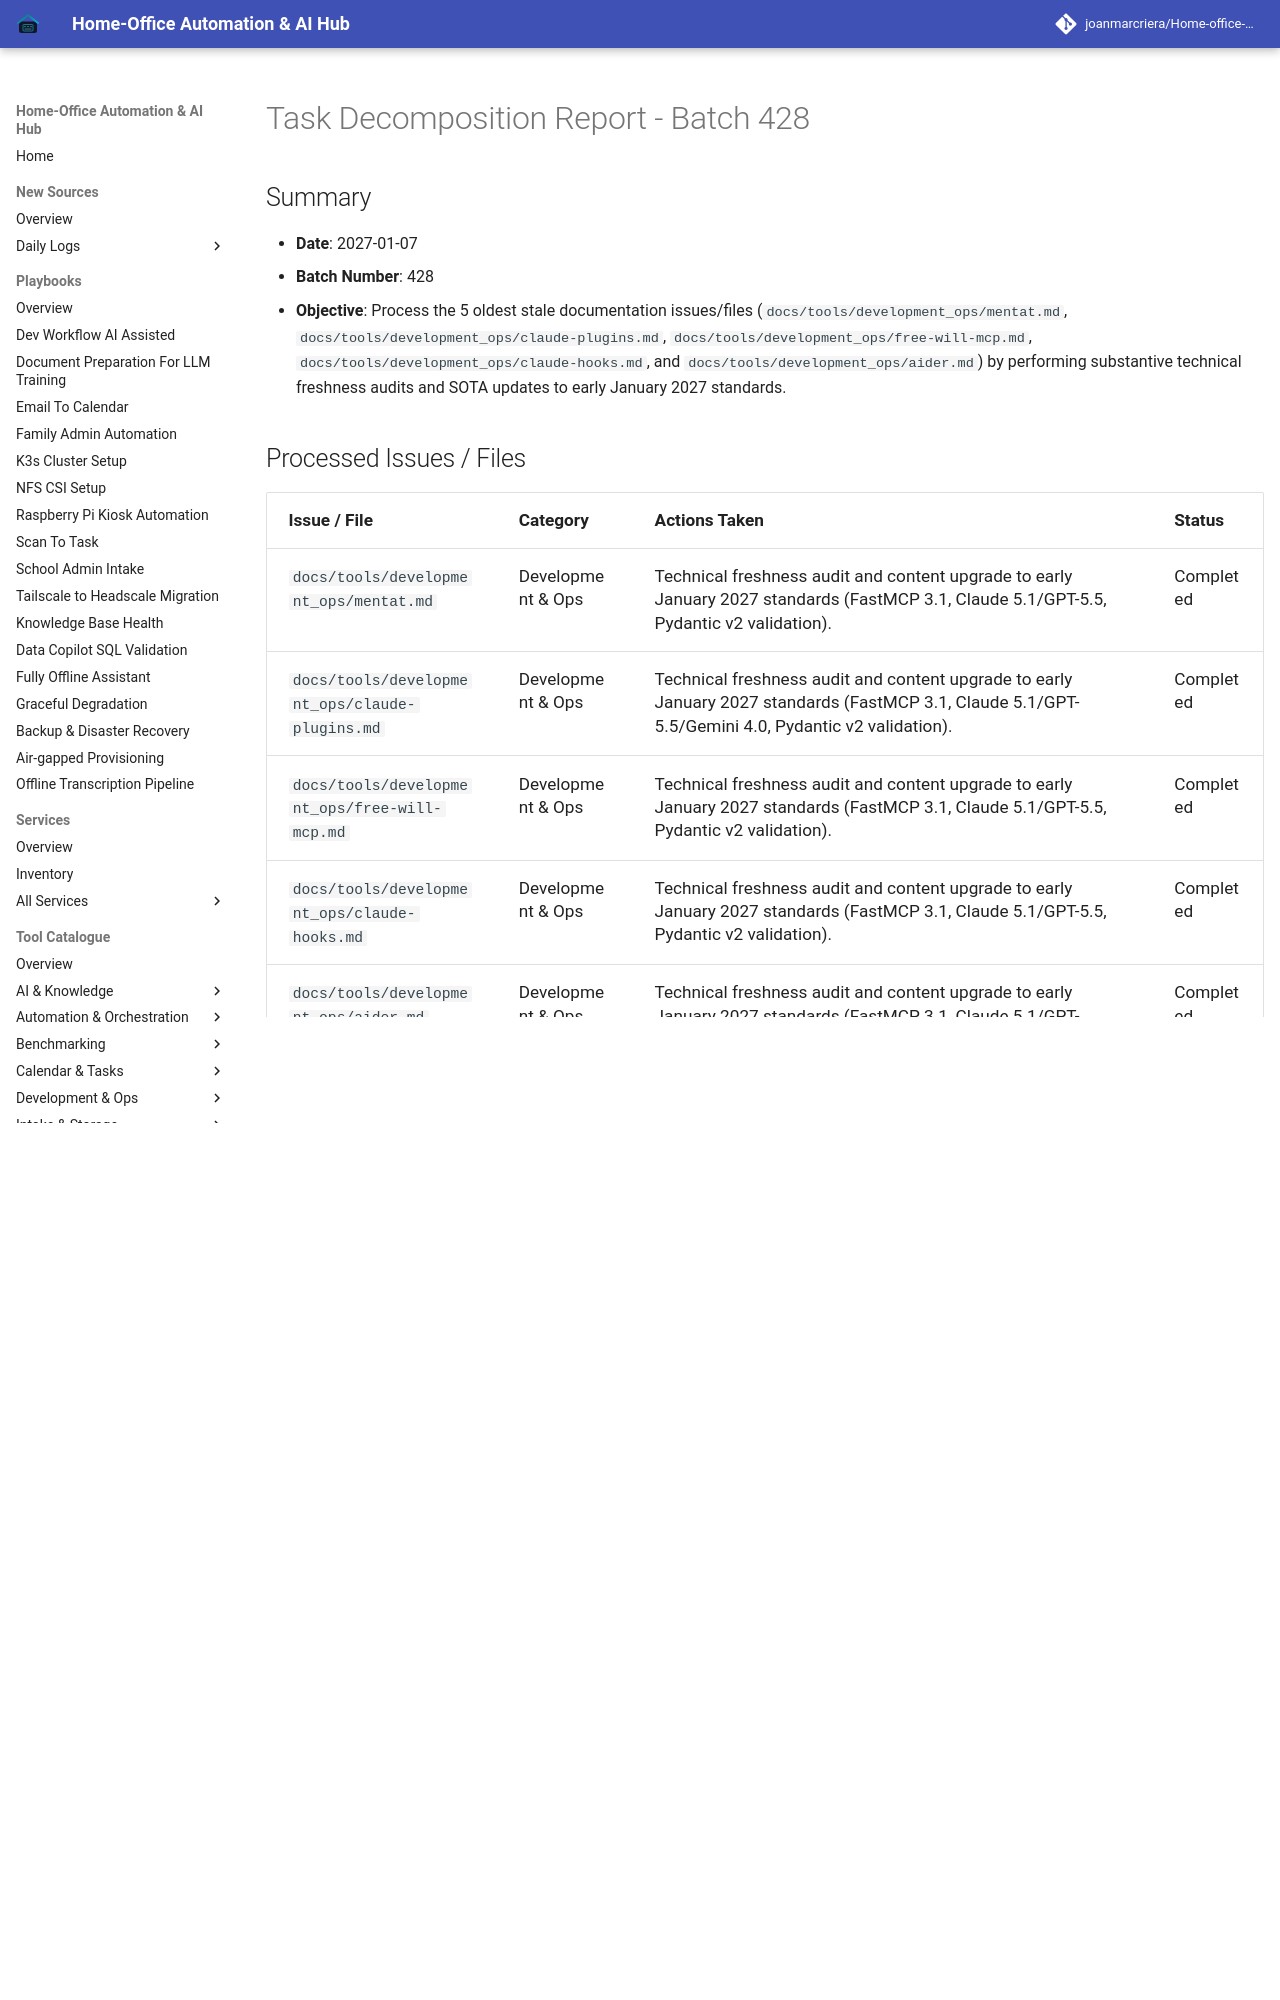

repository: joanmarcriera/Home-office-automations · page: reports/task-decomposition-batch-428/index.html · generator: mkdocs

# Task Decomposition Report - Batch 428

## Summary
- **Date**: 2027-01-07
- **Batch Number**: 428
- **Objective**: Process the 5 oldest stale documentation issues/files (`docs/tools/development_ops/mentat.md`, `docs/tools/development_ops/claude-plugins.md`, `docs/tools/development_ops/free-will-mcp.md`, `docs/tools/development_ops/claude-hooks.md`, and `docs/tools/development_ops/aider.md`) by performing substantive technical freshness audits and SOTA updates to early January 2027 standards.
